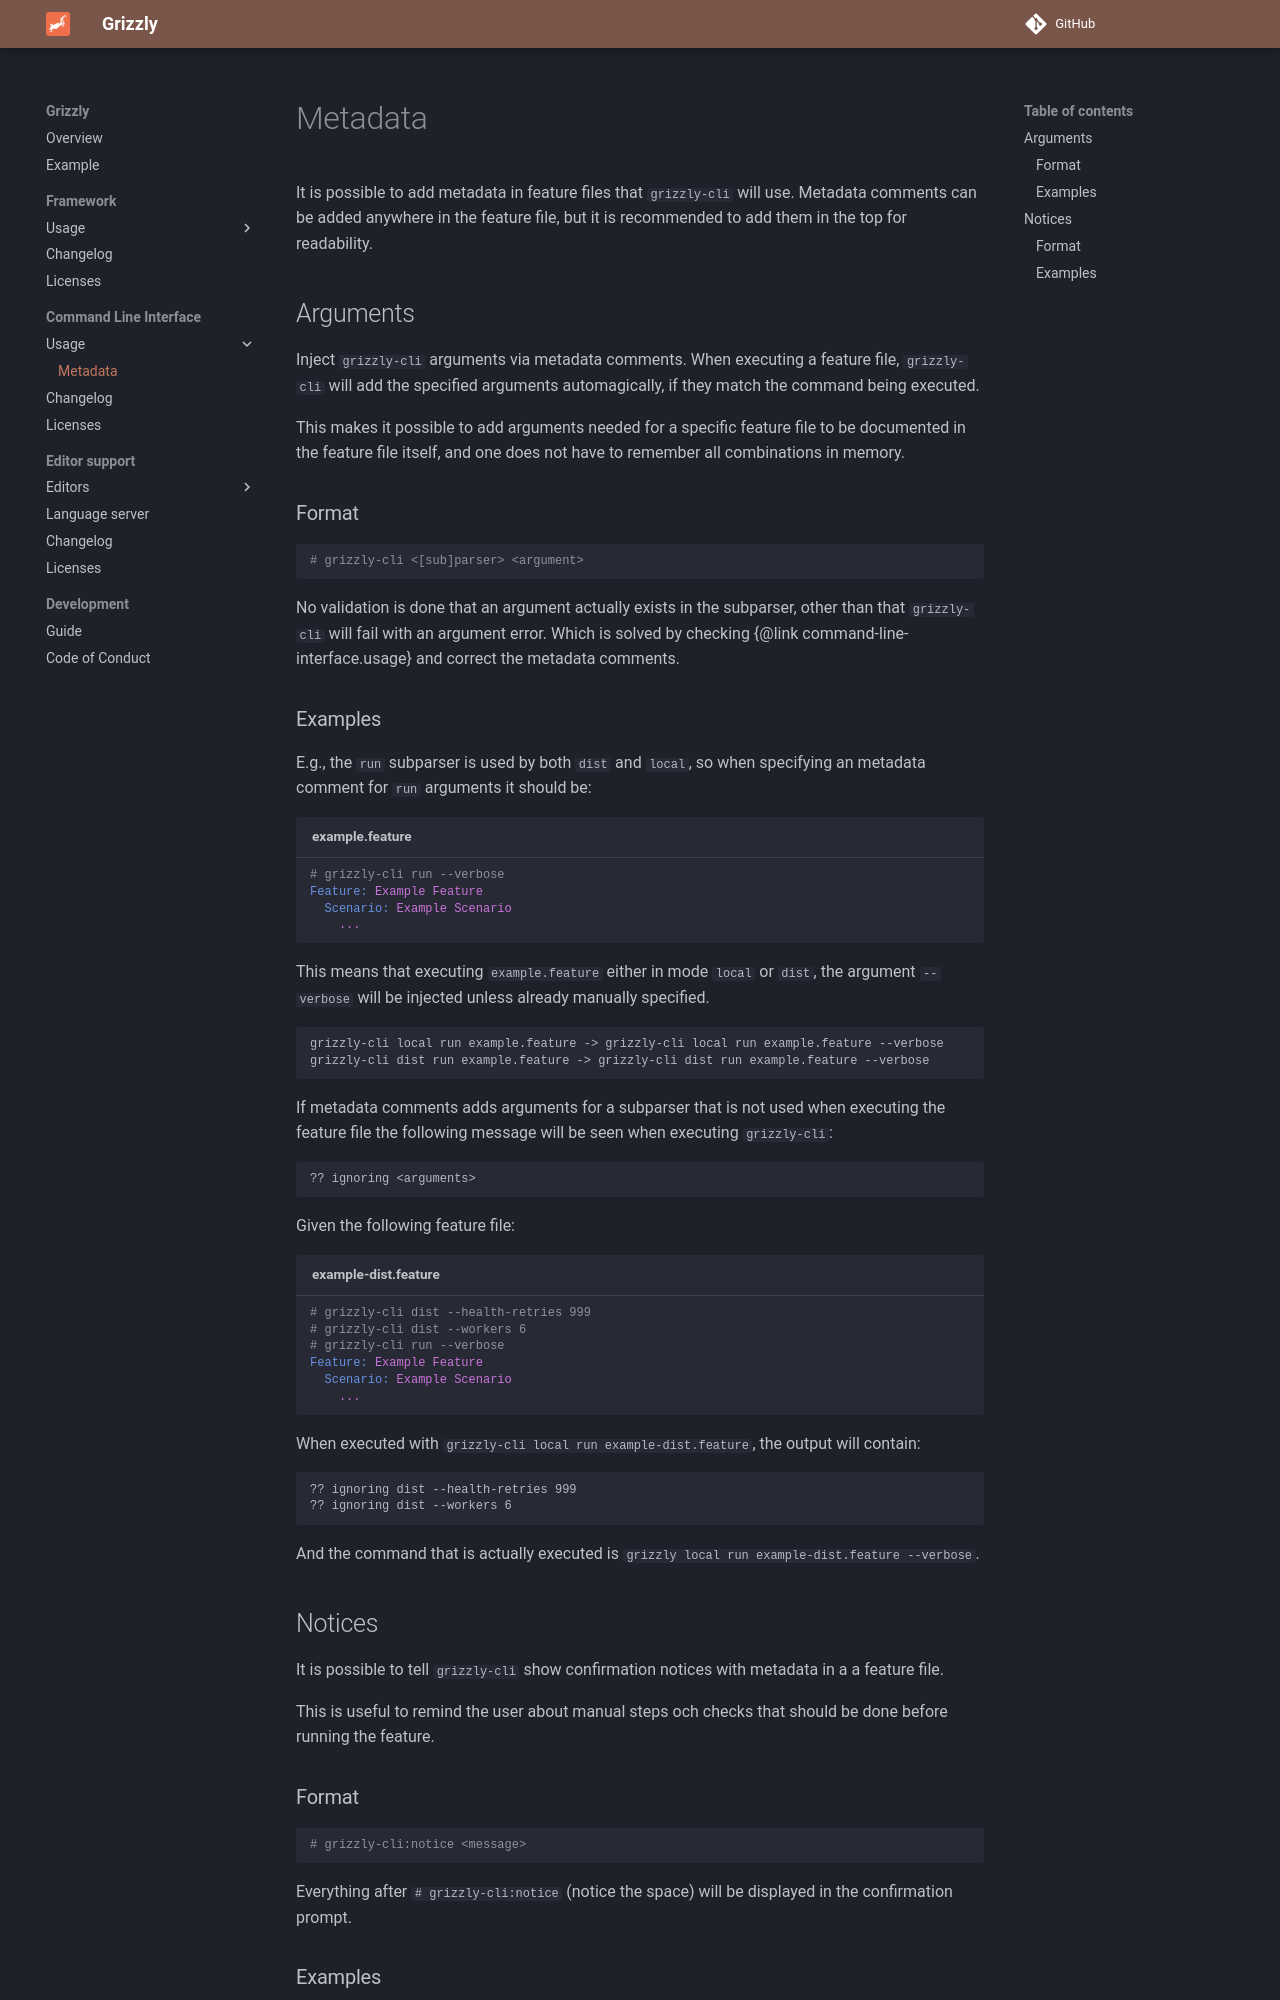

repository: Biometria-se/grizzly · page: docs/command-line-interface/usage/metadata/index.html · generator: mkdocs

---
title: Metadata
---
# Metadata

It is possible to add metadata in feature files that `grizzly-cli` will use. Metadata comments can be added anywhere in the feature file, but
it is recommended to add them in the top for readability.

## Arguments

Inject `grizzly-cli` arguments via metadata comments.
When executing a feature file, `grizzly-cli` will add the specified arguments automagically, if they match the command being executed.

This makes it possible to add arguments needed for a specific feature file to be documented in the feature file itself, and one does not
have to remember all combinations in memory.

### Format

```gherkin
# grizzly-cli <[sub]parser> <argument>
```

No validation is done that an argument actually exists in the subparser, other than that `grizzly-cli` will fail with an argument error.
Which is solved by checking {@link command-line-interface.usage} and correct the metadata comments.

### Examples

E.g., the `run` subparser is used by both `dist` and `local`, so when specifying an metadata comment for `run` arguments it should be:

```gherkin title="example.feature"
# grizzly-cli run --verbose
Feature: Example Feature
  Scenario: Example Scenario
    ...
```

This means that executing `example.feature` either in mode `local` or `dist`, the argument `--verbose` will be injected unless already manually specified.

```plain
grizzly-cli local run example.feature -> grizzly-cli local run example.feature --verbose
grizzly-cli dist run example.feature -> grizzly-cli dist run example.feature --verbose
```

If metadata comments adds arguments for a subparser that is not used when executing the feature file the following message will be seen when executing
`grizzly-cli`:

```plain
?? ignoring <arguments>
```

Given the following feature file:

```gherkin title="example-dist.feature"
# grizzly-cli dist --health-retries 999
# grizzly-cli dist --workers 6
# grizzly-cli run --verbose
Feature: Example Feature
  Scenario: Example Scenario
    ...
```

When executed with `grizzly-cli local run example-dist.feature`, the output will contain:

```plain
?? ignoring dist --health-retries 999
?? ignoring dist --workers 6
```

And the command that is actually executed is `grizzly local run example-dist.feature --verbose`.

## Notices

It is possible to tell `grizzly-cli` show confirmation notices with metadata in a a feature file.

This is useful to remind the user about manual steps och checks that should be done before running the feature.
